Run: headless pygame with SDL's dummy video driver; simulated clock (each Clock.tick advances the game by its frame time, no real sleeping); random seed 0; keys injected as events and as key.get_pressed() state; no mouse input.
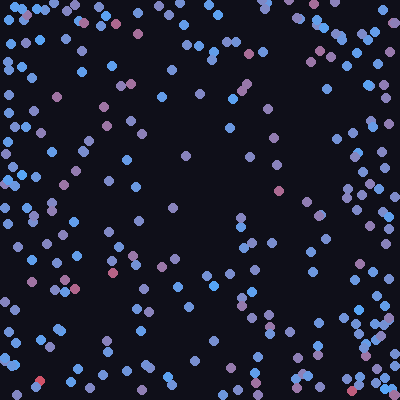
Frame 1 of 4 · flips 1–60 · no input
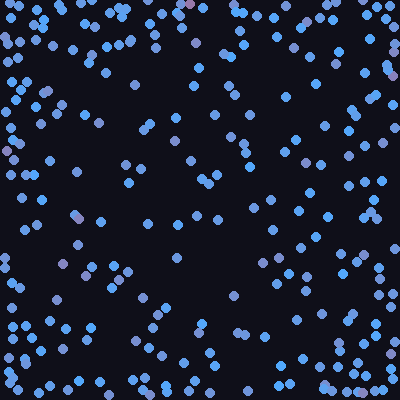
Frame 2 of 4 · flips 61–180 · tapped SPACE, RETURN · held RIGHT (→), D
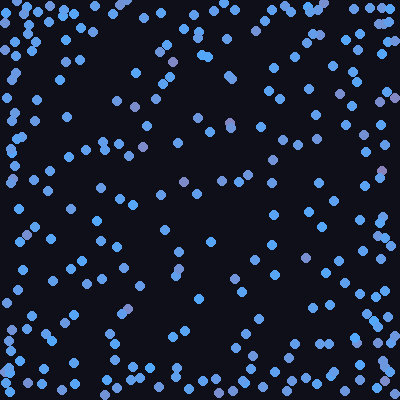
Frame 3 of 4 · flips 181–300 · held DOWN (↓), S
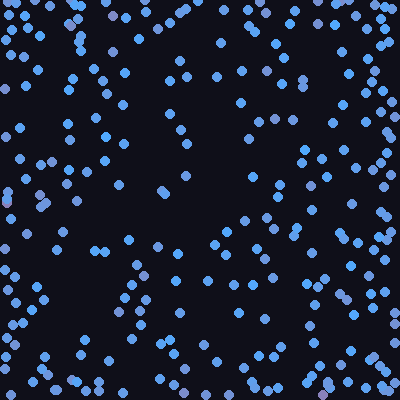
Frame 4 of 4 · flips 301–420 · held LEFT (←), A, UP (↑), W

The pygame program that drew these frames:

"""
Pas 1: finestra de pygame amb una partícula afectada per la gravetat.

Dependències:  pip install pygame
Execució:      python simulacio.py
"""

import pygame
import random

# --- Configuració de la finestra ---
AMPLADA, ALTURA = 400, 400
FPS = 30
COLOR_FONS = (15, 15, 25)
COLOR_PARTICULA = (80, 170, 255)

# --- Física ---
PIXELS_PER_METRE = 100.0        # escala: 100 px = 1 m
GRAVETAT = 0                # m/s^2 (positiu = cap avall)
RESTITUCIO = 0.3                # 1 = rebot perfecte, 0 = no rebota
COLOR_QUIET = (80, 170, 255)      # blau
COLOR_RAPID = (255, 50, 50)       # vermell
VELOCITAT_MAXIMA = 8.0            # m/s a partir de la qual ja és ben vermella
K_REPULSIO = 0.03          # intensitat (a = K / r^2, amb massa 1 i r en metres)
DISTANCIA_MINIMA = 0.05   # m; evita la força infinita quan dues partícules es toquen

NOMBRE_PARTICULES = 500

class Particula:
    def __init__(self, x, y, radi=5):
        # posició i velocitat en metres (la y creix cap avall, com a pygame)
        self.x = x / PIXELS_PER_METRE
        self.y = y / PIXELS_PER_METRE
        self.vx = 0.0
        self.vy = 0.0
        self.ax = 0.0          # acceleració deguda a les altres partícules
        self.ay = 0.0
        self.radi = radi

    def actualitza(self, dt):
        # Euler semi-implícit: primer la velocitat, després la posició
        self.vx += self.ax * dt
        self.vy += (GRAVETAT + self.ay) * dt
        self.x += self.vx * dt
        self.y += self.vy * dt

        # terra: rebota (així la partícula no desapareix de la pantalla)
        terra = (ALTURA - self.radi) / PIXELS_PER_METRE
        paret_dreta = (AMPLADA - self.radi) / PIXELS_PER_METRE
        paret_esquerra = self.radi / PIXELS_PER_METRE
        if self.y > terra:
            self.y = terra
            self.vy = -self.vy * RESTITUCIO - 1
        if self.y < 0:
            self.y = 0
            self.vy = -self.vy * RESTITUCIO + 1
        if self.x > paret_dreta:
            self.x = paret_dreta
            self.vx = -self.vx * RESTITUCIO - 1
        if self.x < paret_esquerra:
            self.x = paret_esquerra
            self.y -= 1 / PIXELS_PER_METRE
            self.vx = -self.vx * RESTITUCIO + 1      

    def color(self):
        vel = (self.vx**2 + self.vy**2) ** 0.5
        t = min(vel / VELOCITAT_MAXIMA, 1.0)      # 0 = quieta, 1 = molt ràpida
        return tuple(int(a + t * (b - a)) for a, b in zip(COLOR_QUIET, COLOR_RAPID))

    def dibuixa(self, pantalla):
        pos = (int(self.x * PIXELS_PER_METRE), int(self.y * PIXELS_PER_METRE))
        pygame.draw.circle(pantalla, self.color(), pos, self.radi)

#Funcions auxiliars
def calcula_repulsio(particules):
    for p in particules:
        p.ax = 0.0
        p.ay = 0.0

    for i in range(len(particules)):
        for j in range(i + 1, len(particules)):   # cada parella una sola vegada
            a, b = particules[i], particules[j]
            dx = a.x - b.x
            dy = a.y - b.y
            r2 = max(dx * dx + dy * dy, DISTANCIA_MINIMA ** 2)
            r = r2 ** 0.5
            f = K_REPULSIO / r2                    # magnitud (massa = 1)
            fx, fy = f * dx / r, f * dy / r        # direcció: de b cap a a
            a.ax += fx
            a.ay += fy
            b.ax -= fx                             # tercera llei de Newton
            b.ay -= fy

#Execució del programa

def main():
    pygame.init()
    pantalla = pygame.display.set_mode((AMPLADA, ALTURA))
    pygame.display.set_caption("Simulació de fluids - pas 1")
    rellotge = pygame.time.Clock()

    particules = []
    for i in range(0, NOMBRE_PARTICULES):
        particula = Particula(random.randint(0, AMPLADA), 50)
        particules.append(particula)

    executant = True
    while executant:
        dt = rellotge.tick(FPS) / 1000.0   # segons des de l'últim fotograma
        dt = min(dt, 1 / 30)               # evita salts grans si la finestra es bloqueja

        for esdeveniment in pygame.event.get():
            if esdeveniment.type == pygame.QUIT:
                executant = False
            elif esdeveniment.type == pygame.KEYDOWN and esdeveniment.key == pygame.K_ESCAPE:
                executant = False

        calcula_repulsio(particules)
        for particula in particules:
            particula.actualitza(dt)

        pantalla.fill(COLOR_FONS)          # el fons es pinta una sola vegada, abans de dibuixar
        for particula in particules:
            particula.dibuixa(pantalla)
        pygame.display.flip()

    pygame.quit()


if __name__ == "__main__":
    main()
